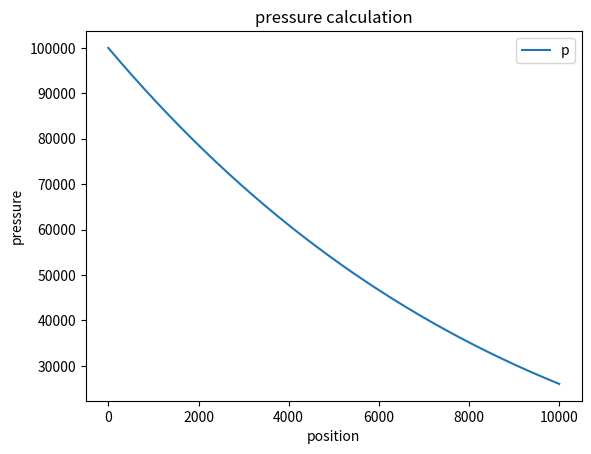

This figure's Python source:
import numpy as np
from matplotlib import pyplot as plt 

p_ground = 100000
g = 9.81
R = 8.41
M = 0.029
A = -10
x_0 = 5
v_0 = 50
max_t = 10000
step_n = 10000
dt = max_t / step_n

def temp(z):
    return 288 - (0.7 * z / 100)

""" def temp(z):
    return 288 """

def dp(z_p):
    return (-1 * g * z_p[1] * M)/(R * temp(z_p[0]))

initial_conditions = [p_ground]

equation_set = [dp]
dependency_set = [[0]]

""" def dx(v):
    return v[0]

def dv(x):
    return A

initial_conditions = [v_0, x_0]

equation_set = [dv, dx]
dependency_set = [[], [0]] """

def solve(dt, equation_set, initial_conditions):
    num_of_equations = len(equation_set)
    results = [[] for _ in range(num_of_equations)]
    for i in range(num_of_equations):
        results[i].append(initial_conditions[i])

    for n in range(1, step_n + 1):
        for i in range(num_of_equations):
            results[i].append(results[i][n-1] + equation_set[i]([n * dt] + [results[j][n-1] for j in dependency_set[i]]) * dt)
    
    timeline=[dt * n for n in range(step_n + 1)]
    return results, timeline

def plot_results():
    results, timeline = solve(dt, equation_set, initial_conditions)
    fig, ax = plt.subplots()
    #ax.plot(timeline,results[1],label='x')
    ax.plot(timeline,results[0],label='p')    
    print(results[0][10000])

    ax.set_xlabel('position')
    ax.set_ylabel('pressure')
    ax.set_title('pressure calculation')
    ax.legend(loc='upper right')
    fig.show()
    plt.pause(10)

plot_results()
